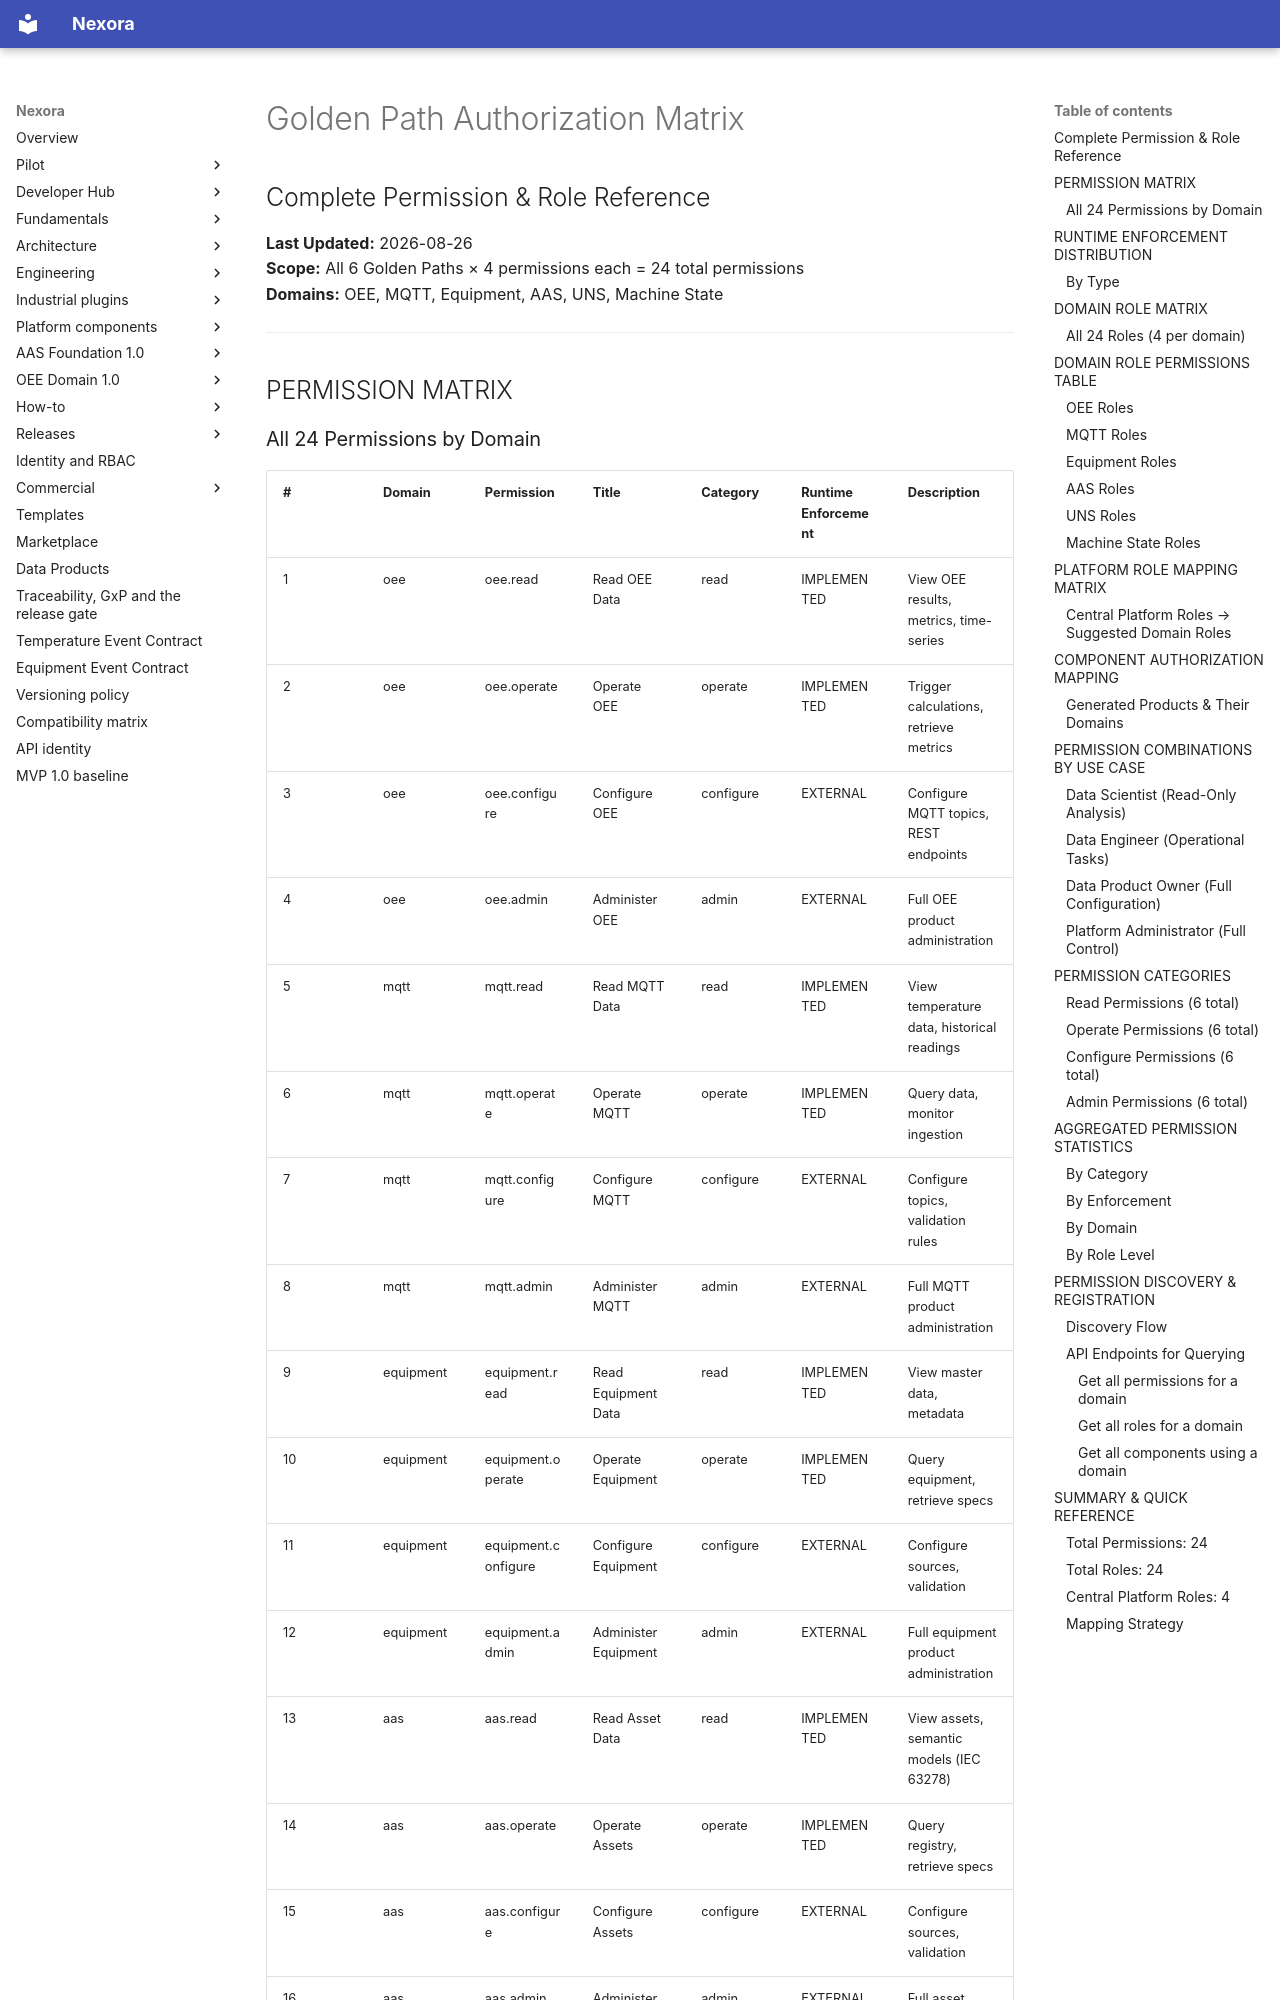

repository: pharma-data-factory/data-product-platform · page: architecture/GOLDEN_PATH_AUTHORIZATION_MATRIX/index.html · generator: mkdocs

# Golden Path Authorization Matrix

## Complete Permission & Role Reference

**Last Updated:** 2026-08-26  
**Scope:** All 6 Golden Paths × 4 permissions each = 24 total permissions  
**Domains:** OEE, MQTT, Equipment, AAS, UNS, Machine State  

---

## PERMISSION MATRIX
